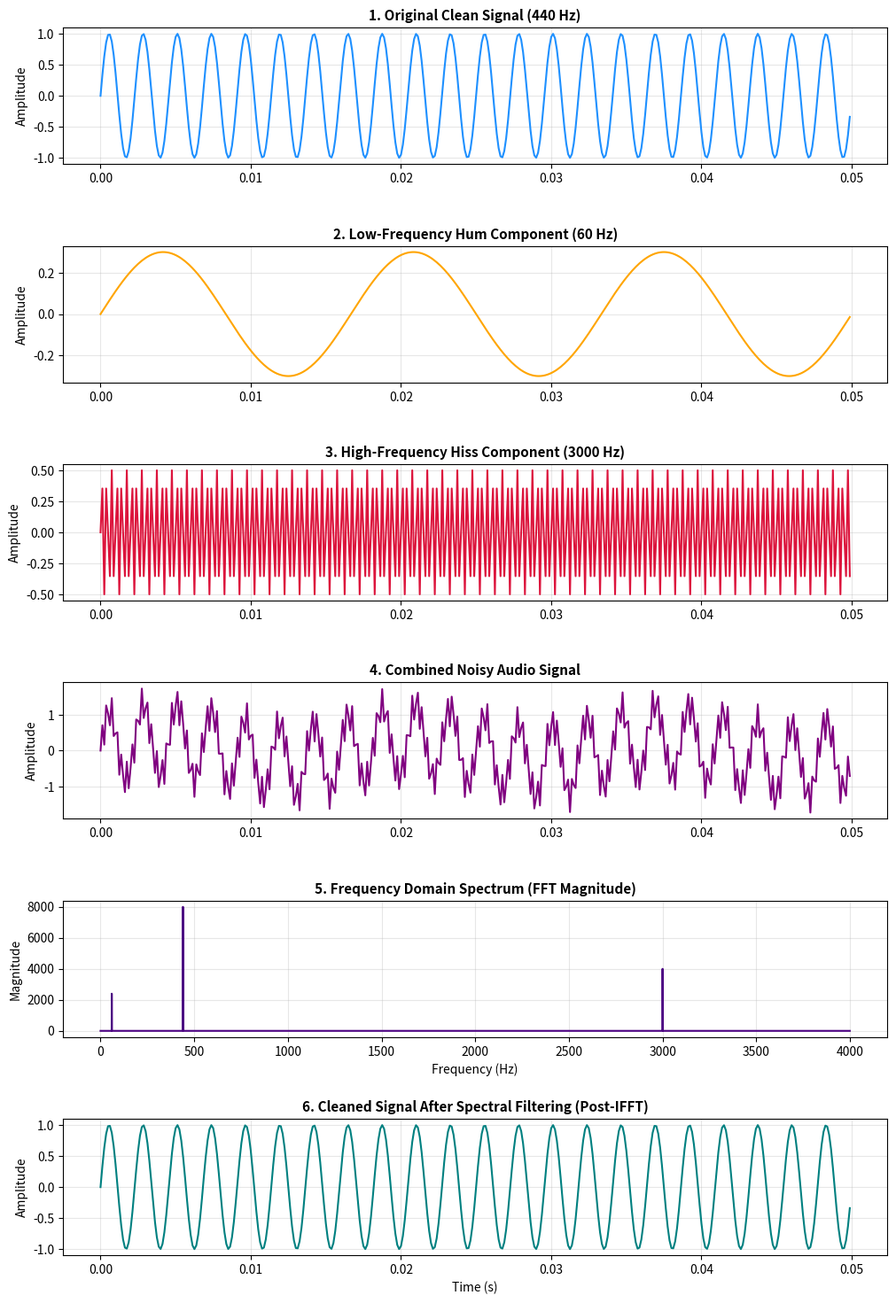

Source code (Python):
import numpy as np
import matplotlib.pyplot as plt

# ==========================================
# 1. SETUP A SYNTHETIC NOISY AUDIO SIGNAL
# ==========================================
sampling_rate = 8000  # 8 kHz sampling rate
duration = 2.0        # 2 seconds of audio
t = np.linspace(0, duration, int(sampling_rate * duration), endpoint=False)

# Original signal: A clean 440 Hz tone (Musical note 'A')
clean_signal = np.sin(2 * np.pi * 440 * t)

# Add unwanted noise: A high-frequency hiss (3000 Hz) and a low-frequency hum (60 Hz)
noise_hiss = 0.5 * np.sin(2 * np.pi * 3000 * t)
noise_hum = 0.3 * np.sin(2 * np.pi * 60 * t)
noisy_signal = clean_signal + noise_hiss + noise_hum

# ==========================================
# 2. FORWARD FOURIER TRANSFORM (FFT)
# ==========================================
fft_spectrum = np.fft.fft(noisy_signal)
frequencies = np.fft.fftfreq(len(noisy_signal), 1 / sampling_rate)

# ==========================================
# 3. APPLY SPECTRAL FILTERING (MASKING)
# ==========================================
filtered_spectrum = fft_spectrum.copy()
cutoff_low = 200   # Hz
cutoff_high = 1000 # Hz
filtered_spectrum[(np.abs(frequencies) < cutoff_low) | (np.abs(frequencies) > cutoff_high)] = 0

# ==========================================
# 4. INVERSE FOURIER TRANSFORM (IFFT)
# ==========================================
cleaned_signal = np.real(np.fft.ifft(filtered_spectrum))

# ==========================================
# 5. VISUALIZE RESULTS WITH SPACED LAYOUT
# ==========================================
fig, axes = plt.subplots(6, 1, figsize=(12, 18))
plt.subplots_adjust(hspace=0.6)  # Increases vertical space between subplots

# 1. Clean Signal
axes[0].plot(t[:400], clean_signal[:400], color='dodgerblue', lw=1.5)
axes[0].set_title('1. Original Clean Signal (440 Hz)', fontsize=11, fontweight='bold')
axes[0].set_ylabel('Amplitude')
axes[0].grid(True, alpha=0.3)

# 2. Hum Noise
axes[1].plot(t[:400], noise_hum[:400], color='orange', lw=1.5)
axes[1].set_title('2. Low-Frequency Hum Component (60 Hz)', fontsize=11, fontweight='bold')
axes[1].set_ylabel('Amplitude')
axes[1].grid(True, alpha=0.3)

# 3. Hiss Noise
axes[2].plot(t[:400], noise_hiss[:400], color='crimson', lw=1.5)
axes[2].set_title('3. High-Frequency Hiss Component (3000 Hz)', fontsize=11, fontweight='bold')
axes[2].set_ylabel('Amplitude')
axes[2].grid(True, alpha=0.3)

# 4. Noisy Signal
axes[3].plot(t[:400], noisy_signal[:400], color='purple', lw=1.5)
axes[3].set_title('4. Combined Noisy Audio Signal', fontsize=11, fontweight='bold')
axes[3].set_ylabel('Amplitude')
axes[3].grid(True, alpha=0.3)

# 5. Frequency Domain Spectrum
axes[4].plot(frequencies[:len(frequencies)//2], np.abs(fft_spectrum)[:len(fft_spectrum)//2], color='indigo', lw=1.5)
axes[4].set_title('5. Frequency Domain Spectrum (FFT Magnitude)', fontsize=11, fontweight='bold')
axes[4].set_xlabel('Frequency (Hz)')
axes[4].set_ylabel('Magnitude')
axes[4].grid(True, alpha=0.3)

# 6. Filtered Output
axes[5].plot(t[:400], cleaned_signal[:400], color='teal', lw=1.5)
axes[5].set_title('6. Cleaned Signal After Spectral Filtering (Post-IFFT)', fontsize=11, fontweight='bold')
axes[5].set_xlabel('Time (s)')
axes[5].set_ylabel('Amplitude')
axes[5].grid(True, alpha=0.3)

plt.show()
